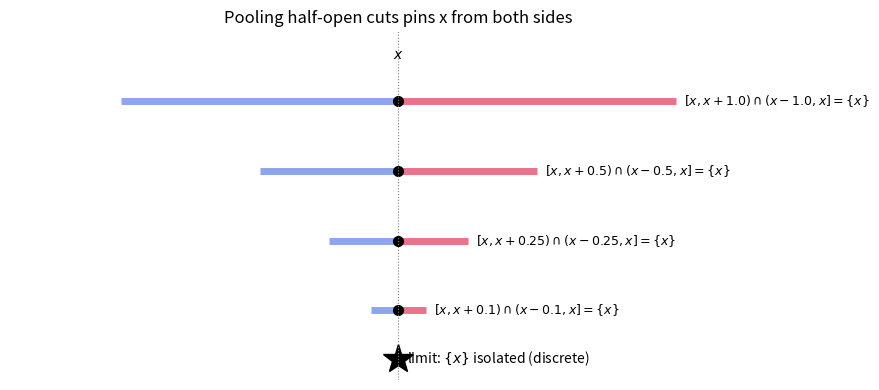

Recreate this plot in Python.
"""Visualize how superimposing more right/left cuts progressively isolates a point,
shrinking the pooled neighborhood of x down to {x}."""
import matplotlib.pyplot as plt


def plot_pinning(x: float = 0.0) -> None:
    fig, ax = plt.subplots(figsize=(9, 4))
    widths = [1.0, 0.5, 0.25, 0.1]
    for row, w in enumerate(widths):
        y = len(widths) - row
        ax.hlines(y, x, x + w, color="crimson", lw=5, alpha=0.6)
        ax.hlines(y, x - w, x, color="royalblue", lw=5, alpha=0.6)
        ax.plot(x, y, "ko", ms=7)
        ax.text(x + w + 0.03, y,
                rf"$[x,x+{w})\cap(x-{w},x]=\{{x\}}$", va="center", fontsize=9)
    ax.plot(x, 0.3, "k*", ms=22)
    ax.text(x + 0.03, 0.3, r"limit: $\{x\}$ isolated (discrete)", va="center")
    ax.axvline(x, color="gray", ls=":", lw=0.8)
    ax.text(x, len(widths) + 0.6, "$x$", ha="center")
    ax.set_xlim(x - 1.4, x + 1.4)
    ax.set_ylim(0, len(widths) + 1)
    ax.axis("off")
    ax.set_title("Pooling half-open cuts pins x from both sides")
    plt.tight_layout()
    plt.savefig("point_pinning.png", dpi=150)
    print("wrote point_pinning.png")


if __name__ == "__main__":
    plot_pinning()
